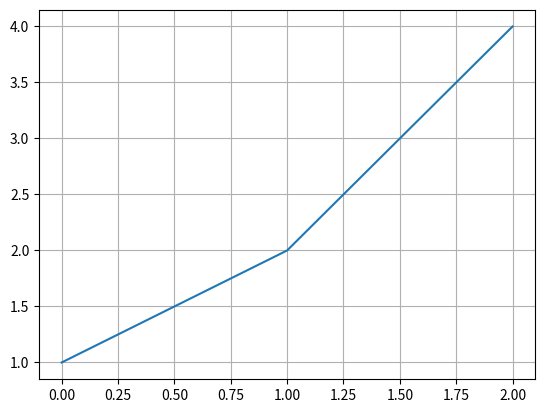

The script that saved this image:
import matplotlib.pyplot as plt
plt.grid(visible=True)
plt.plot([1,2,4])
#plt.scatter(xlist,ylist)  for scatter plot such as
# plt.scatter([1,2],[3,4])
plt.show()

